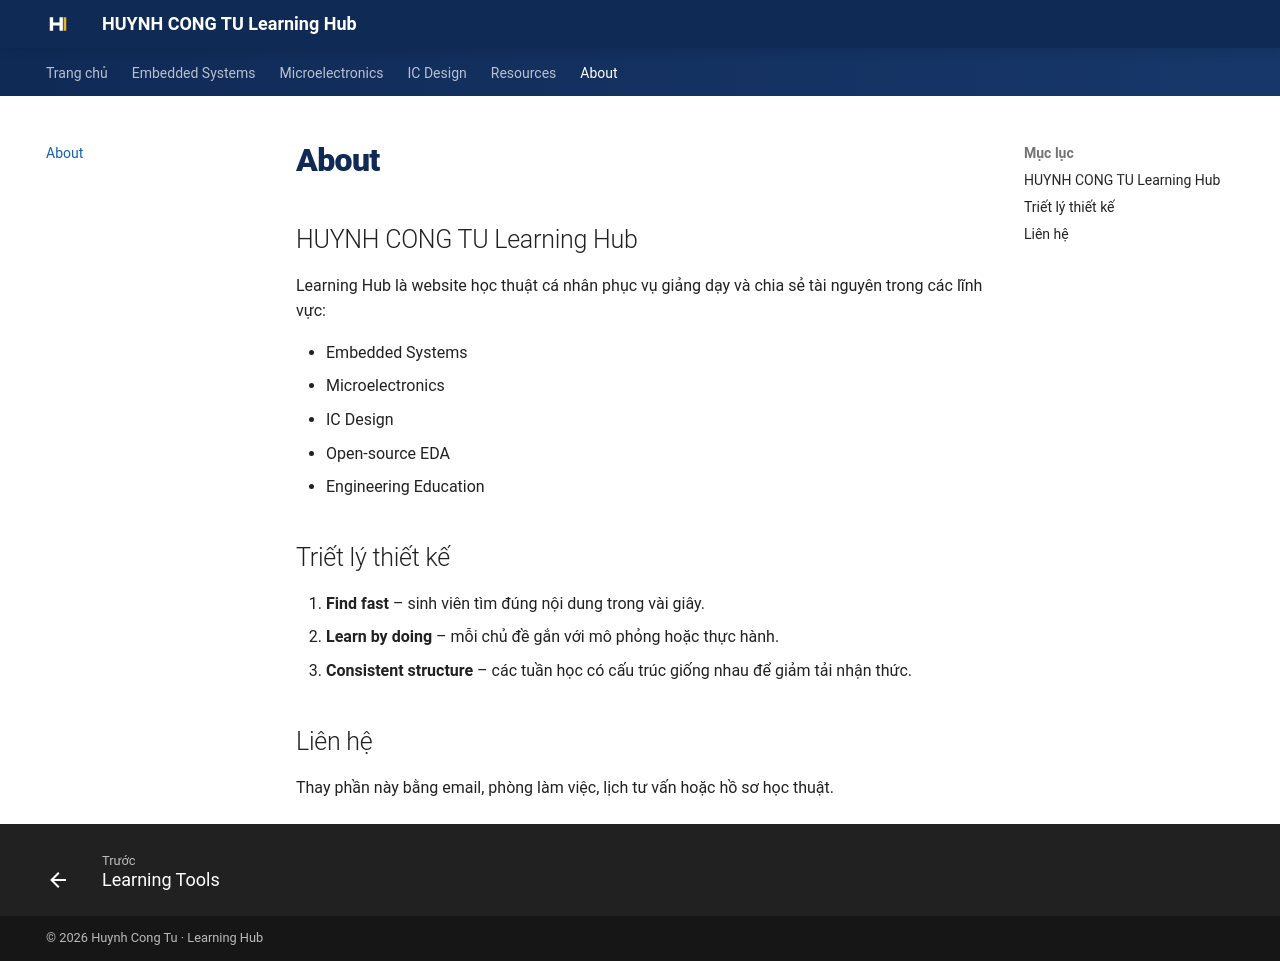

repository: Huynhcongtu/hct-learning-hub · page: about/index.html · generator: mkdocs

# About

## HUYNH CONG TU Learning Hub

Learning Hub là website học thuật cá nhân phục vụ giảng dạy và chia sẻ tài nguyên trong các lĩnh vực:

- Embedded Systems
- Microelectronics
- IC Design
- Open-source EDA
- Engineering Education

## Triết lý thiết kế

1. **Find fast** – sinh viên tìm đúng nội dung trong vài giây.
2. **Learn by doing** – mỗi chủ đề gắn với mô phỏng hoặc thực hành.
3. **Consistent structure** – các tuần học có cấu trúc giống nhau để giảm tải nhận thức.

## Liên hệ

Thay phần này bằng email, phòng làm việc, lịch tư vấn hoặc hồ sơ học thuật.
